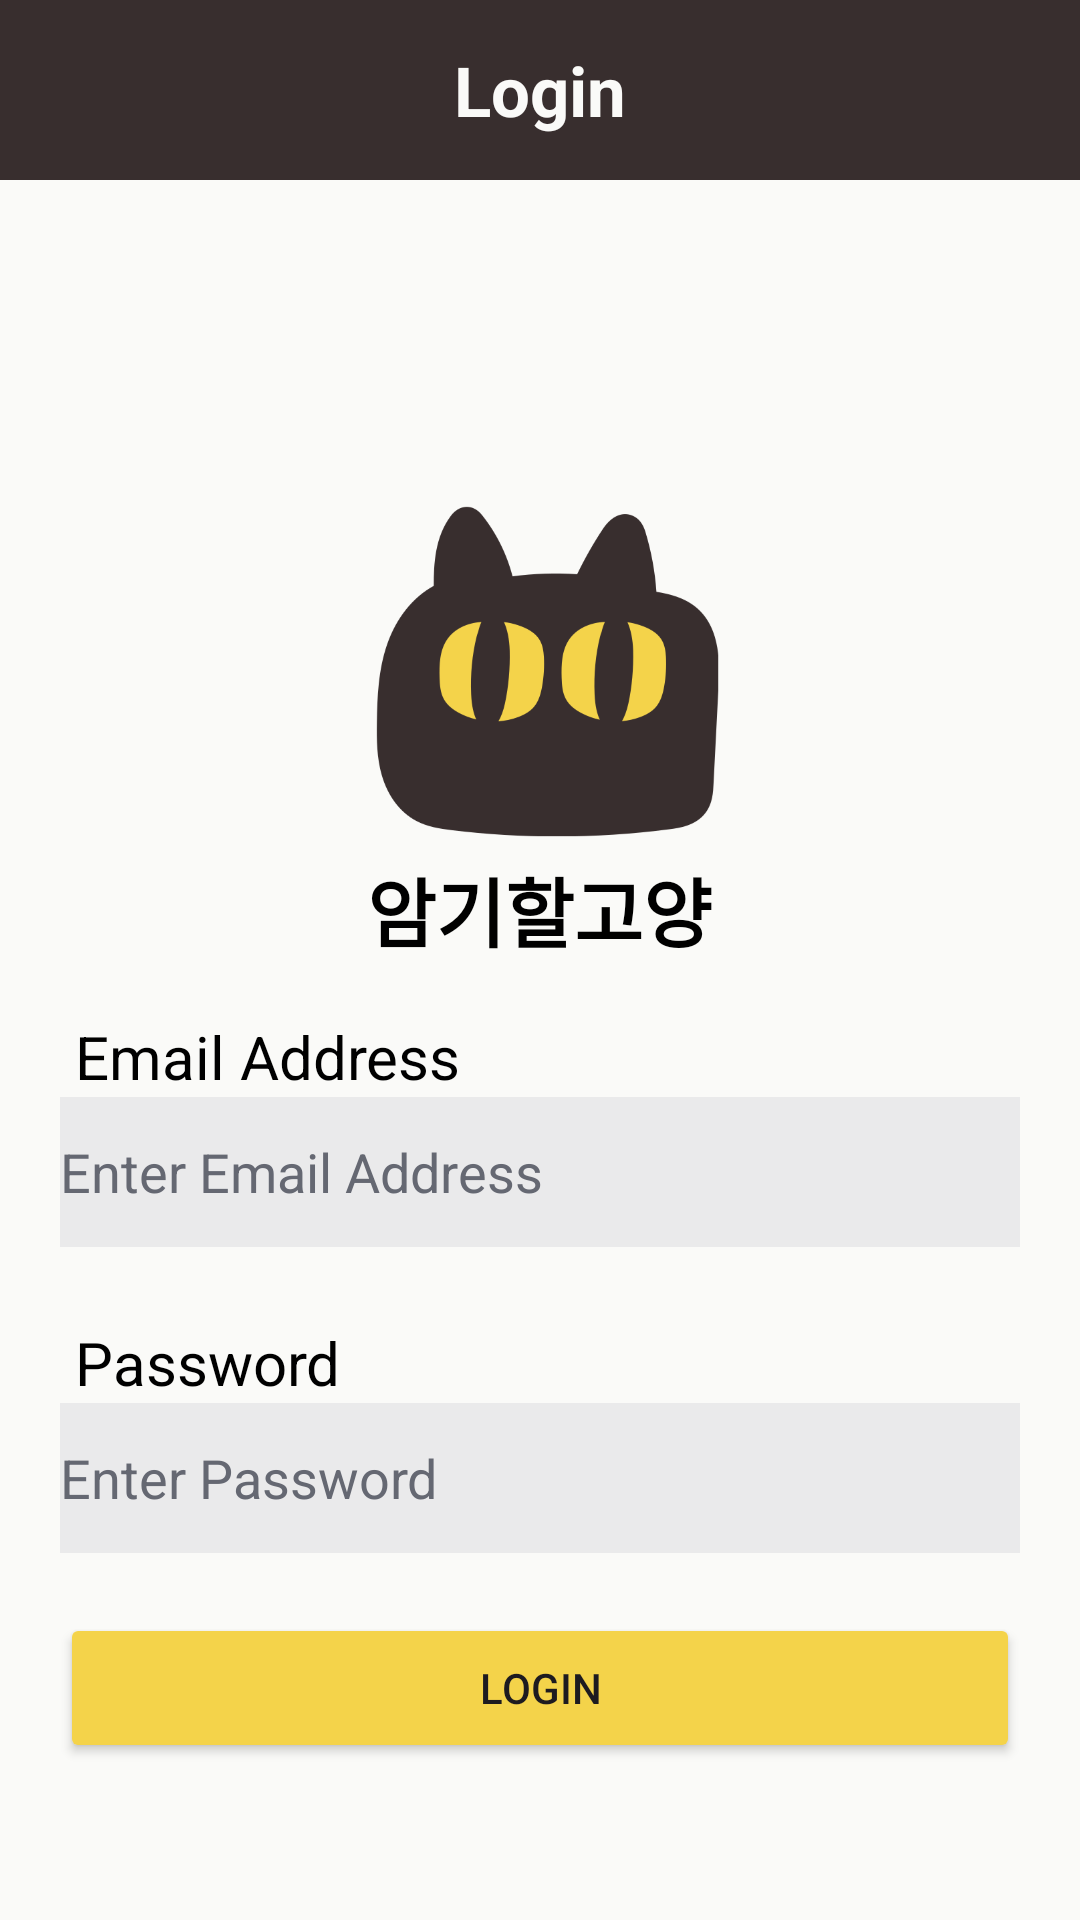

This screen was rendered from an Android layout file. Write that file and the resources it references.
<!-- AndroidManifest.xml: application theme Theme.Memorycat -->
<!-- res/layout/activity_login.xml -->
<?xml version="1.0" encoding="utf-8"?>
<LinearLayout xmlns:android="http://schemas.android.com/apk/res/android"
    xmlns:app="http://schemas.android.com/apk/res-auto"
    xmlns:tools="http://schemas.android.com/tools"
    android:layout_width="match_parent"
    android:layout_height="match_parent"
    android:background="#FAFAF8"
    android:orientation="vertical"
    tools:context=".MainActivity">

    <TextView
        android:id="@+id/topBar"
        android:layout_width="match_parent"
        android:layout_height="60dp"
        android:gravity="center"
        android:background="#382E2E"
        android:textColor="#FAFAF8"
        android:textSize="23dp"
        android:text="Login"
        android:textStyle="bold" />

    <ImageView
        android:id="@+id/catLogo"
        android:layout_width="125dp"
        android:layout_height="125dp"
        android:layout_gravity="center"
        android:layout_marginTop="100dp"
        app:srcCompat="@drawable/cat" />

    <TextView
        android:id="@+id/titleText"
        android:layout_width="wrap_content"
        android:layout_height="wrap_content"
        android:layout_gravity="center"
        android:layout_weight="1"
        android:text="암기할고양"
        android:textColor="#000000"
        android:textSize="25dp"
        android:textStyle="bold" />

    <LinearLayout
        android:layout_width="match_parent"
        android:layout_height="wrap_content"
        android:layout_weight="1"
        android:orientation="vertical">
        <TextView
            android:id="@+id/emailText"
            android:layout_width="wrap_content"
            android:layout_height="wrap_content"
            android:layout_gravity="left"
            android:layout_marginLeft="20dp"
            android:layout_marginRight="20dp"
            android:text=" Email Address"
            android:textColor="#000000"
            android:textSize="20dp" />
        <EditText
            android:id="@+id/emailInput"
            android:layout_width="match_parent"
            android:layout_height="50dp"
            android:layout_marginLeft="20dp"
            android:layout_marginRight="20dp"
            android:background="#EAEAEB"
            android:textColorHint="#656872"

            android:hint="Enter Email Address"
            android:layout_marginBottom="25dp"
            />
        <TextView
            android:id="@+id/passwordText"
            android:layout_width="wrap_content"
            android:layout_height="wrap_content"
            android:layout_gravity="left"
            android:layout_marginLeft="20dp"
            android:layout_marginRight="20dp"
            android:text=" Password"
            android:textColor="#000000"
            android:textSize="20dp" />
        <EditText
            android:id="@+id/passwordInput"
            android:layout_width="match_parent"
            android:layout_height="50dp"
            android:layout_marginLeft="20dp"
            android:layout_marginRight="20dp"
            android:background="#EAEAEB"
            android:textColorHint="#656872"
            android:hint="Enter Password" />
        <Button
            android:id="@+id/loginButton"
            android:layout_width="match_parent"
            android:layout_height="50dp"
            android:layout_marginTop="20dp"
            android:layout_marginLeft="20dp"
            android:layout_marginRight="20dp"
            android:layout_marginBottom="35dp"
            android:backgroundTint="#F4D34A"
            android:text="Login" />


    </LinearLayout>

</LinearLayout>
<!-- resources referenced by this layout -->
<resources>
  <!-- drawable cat: png bitmap (drawable, 27884 bytes) -->
  <style name="Theme.Memorycat" parent="Base.Theme.Memorycat" />
  <style name="Base.Theme.Memorycat" parent="Theme.Material3.DayNight.NoActionBar">
          
          
      </style>
</resources>
